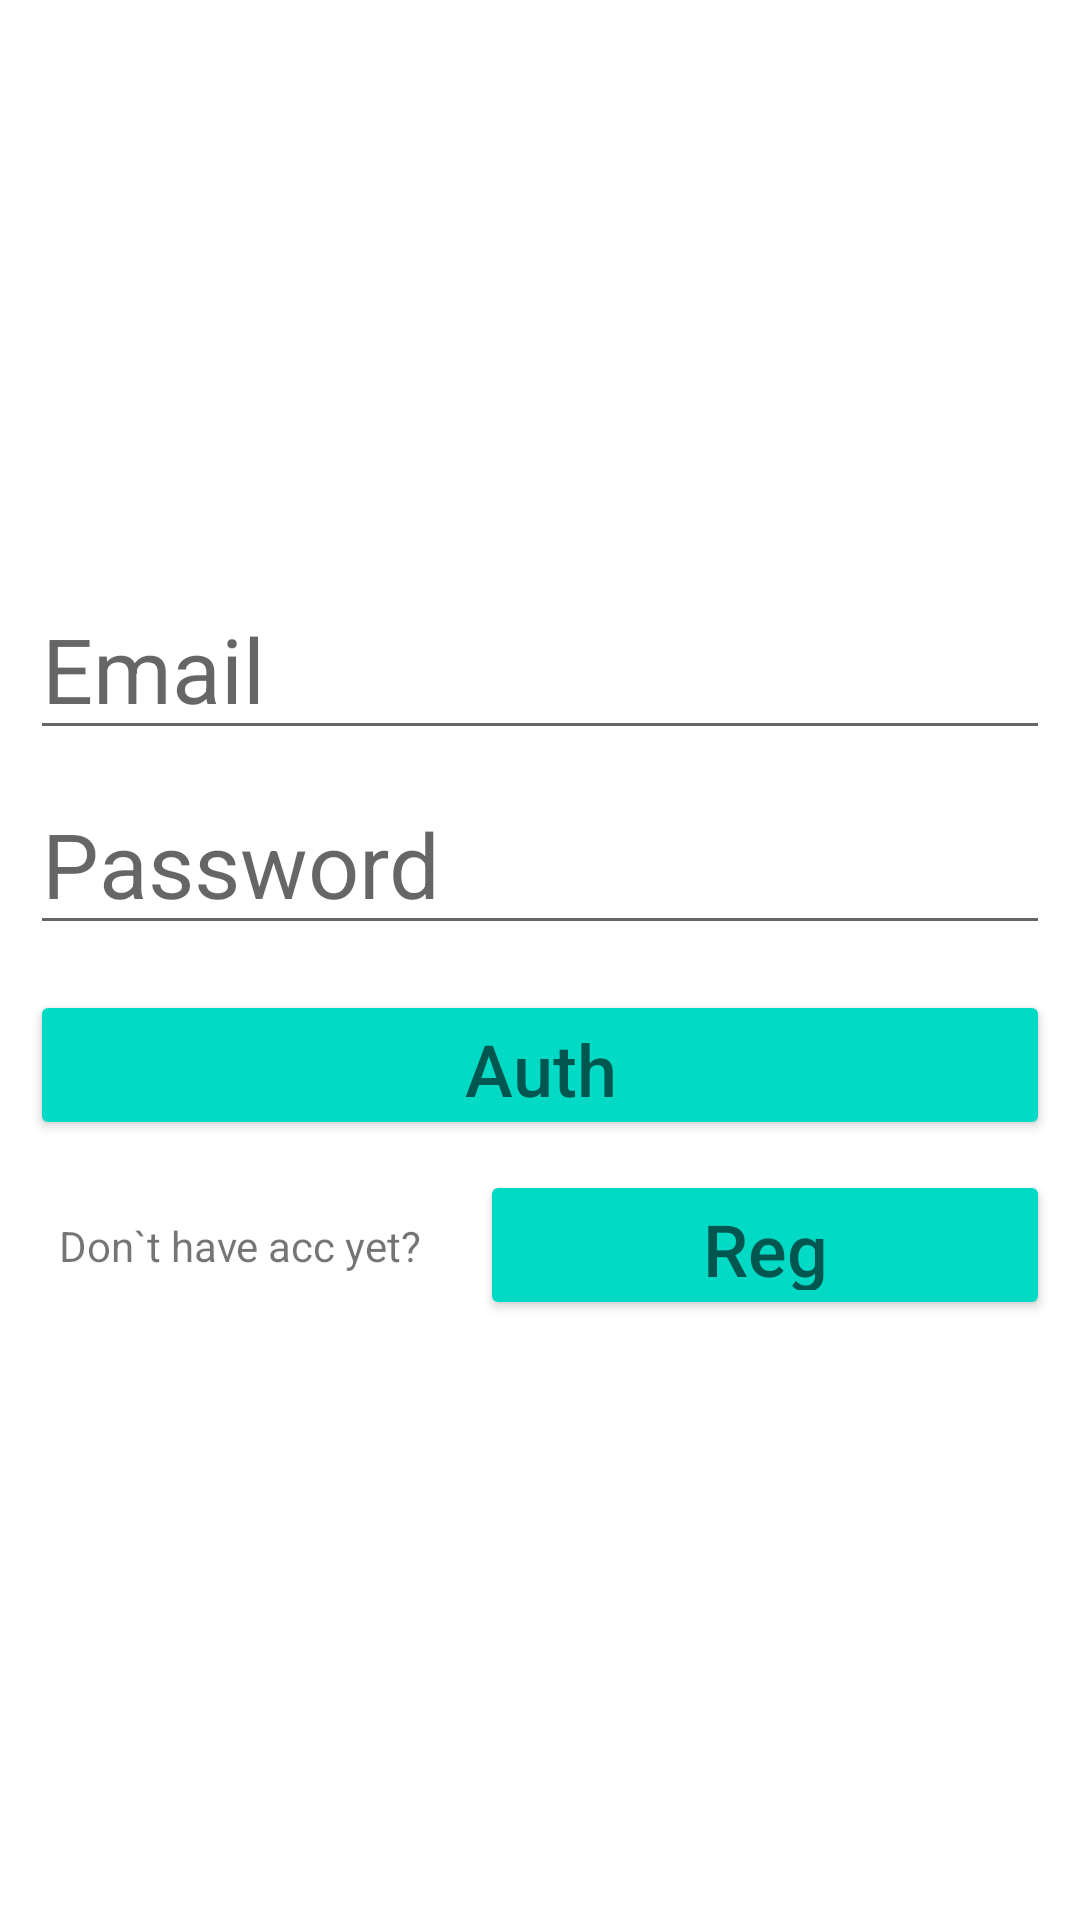

Layout XML and referenced resources for this Android screen:
<!-- AndroidManifest.xml: application theme Theme.MovieOrg -->
<!-- res/layout/fragment_auth.xml -->
<?xml version="1.0" encoding="utf-8"?>
<androidx.constraintlayout.widget.ConstraintLayout
    xmlns:android="http://schemas.android.com/apk/res/android"
    xmlns:app="http://schemas.android.com/apk/res-auto"
    android:layout_width="match_parent"
    android:layout_height="match_parent">

    <EditText
        android:id="@+id/et_email"
        android:layout_width="match_parent"
        android:layout_height="50dp"
        android:hint="Email"
        android:textSize="30dp"
        app:layout_constraintEnd_toEndOf="parent"
        android:layout_marginTop="200dp"
        android:layout_marginEnd="10dp"
        android:layout_marginStart="10dp"
        app:layout_constraintStart_toStartOf="parent"
        app:layout_constraintTop_toTopOf="parent" />

    <EditText
        android:id="@+id/et_pass"
        android:layout_width="match_parent"
        android:layout_height="50dp"
        android:hint="Password"
        android:textSize="30dp"
        app:layout_constraintEnd_toEndOf="parent"
        android:layout_marginEnd="10dp"
        android:layout_marginStart="10dp"
        android:layout_marginTop="15dp"
        app:layout_constraintStart_toStartOf="parent"
        app:layout_constraintTop_toBottomOf="@id/et_email"/>

    <Button
        android:id="@+id/btn_auth"
        android:layout_width="match_parent"
        android:layout_height="50dp"
        android:hint="Auth"
        android:textSize="24dp"
        android:backgroundTint="@color/teal_200"
        app:layout_constraintEnd_toEndOf="parent"
        android:layout_marginHorizontal="4dp"
        android:layout_marginTop="15dp"
        android:layout_marginStart="10dp"
        android:layout_marginEnd="10dp"
        app:layout_constraintStart_toStartOf="parent"
        app:layout_constraintTop_toBottomOf="@id/et_pass"/>

    <TextView
        android:layout_width="wrap_content"
        android:layout_height="wrap_content"
        android:layout_marginTop="10dp"
        android:text="Don`t have acc yet?"
        app:layout_constraintBottom_toBottomOf="@+id/btn_reg"
        app:layout_constraintEnd_toStartOf="@+id/btn_reg"
        app:layout_constraintStart_toStartOf="parent"
        app:layout_constraintTop_toBottomOf="@+id/btn_auth" />
    <Button
        android:id="@+id/btn_reg"
        android:layout_width="190dp"
        android:layout_height="50dp"
        android:layout_marginEnd="10dp"
        android:layout_marginTop="10dp"
        android:backgroundTint="@color/teal_200"
        android:hint="Reg"
        android:textSize="24dp"
        app:layout_constraintEnd_toEndOf="parent"
        app:layout_constraintTop_toBottomOf="@id/btn_auth" />
</androidx.constraintlayout.widget.ConstraintLayout>
<!-- resources referenced by this layout -->
<resources>
  <style name="Theme.MovieOrg" parent="Theme.MaterialComponents.DayNight.DarkActionBar">
          
          <item name="colorPrimary">@color/purple_500</item>
          <item name="colorPrimaryVariant">@color/purple_700</item>
          <item name="colorOnPrimary">@color/white</item>
          
          <item name="colorSecondary">@color/teal_200</item>
          <item name="colorSecondaryVariant">@color/teal_700</item>
          <item name="colorOnSecondary">@color/black</item>
          
          <item name="android:statusBarColor">?attr/colorPrimaryVariant</item>
          
      </style>
  <!-- not gathered from this repository: default colours our renderer supplied (Android Studio template values) -->
  <color name="purple_500">#FF6200EE</color>
  <color name="purple_700">#FF3700B3</color>
  <color name="teal_200">#FF03DAC5</color>
  <color name="teal_700">#FF018786</color>
  <color name="black">#FF000000</color>
  <color name="white">#FFFFFFFF</color>
</resources>
